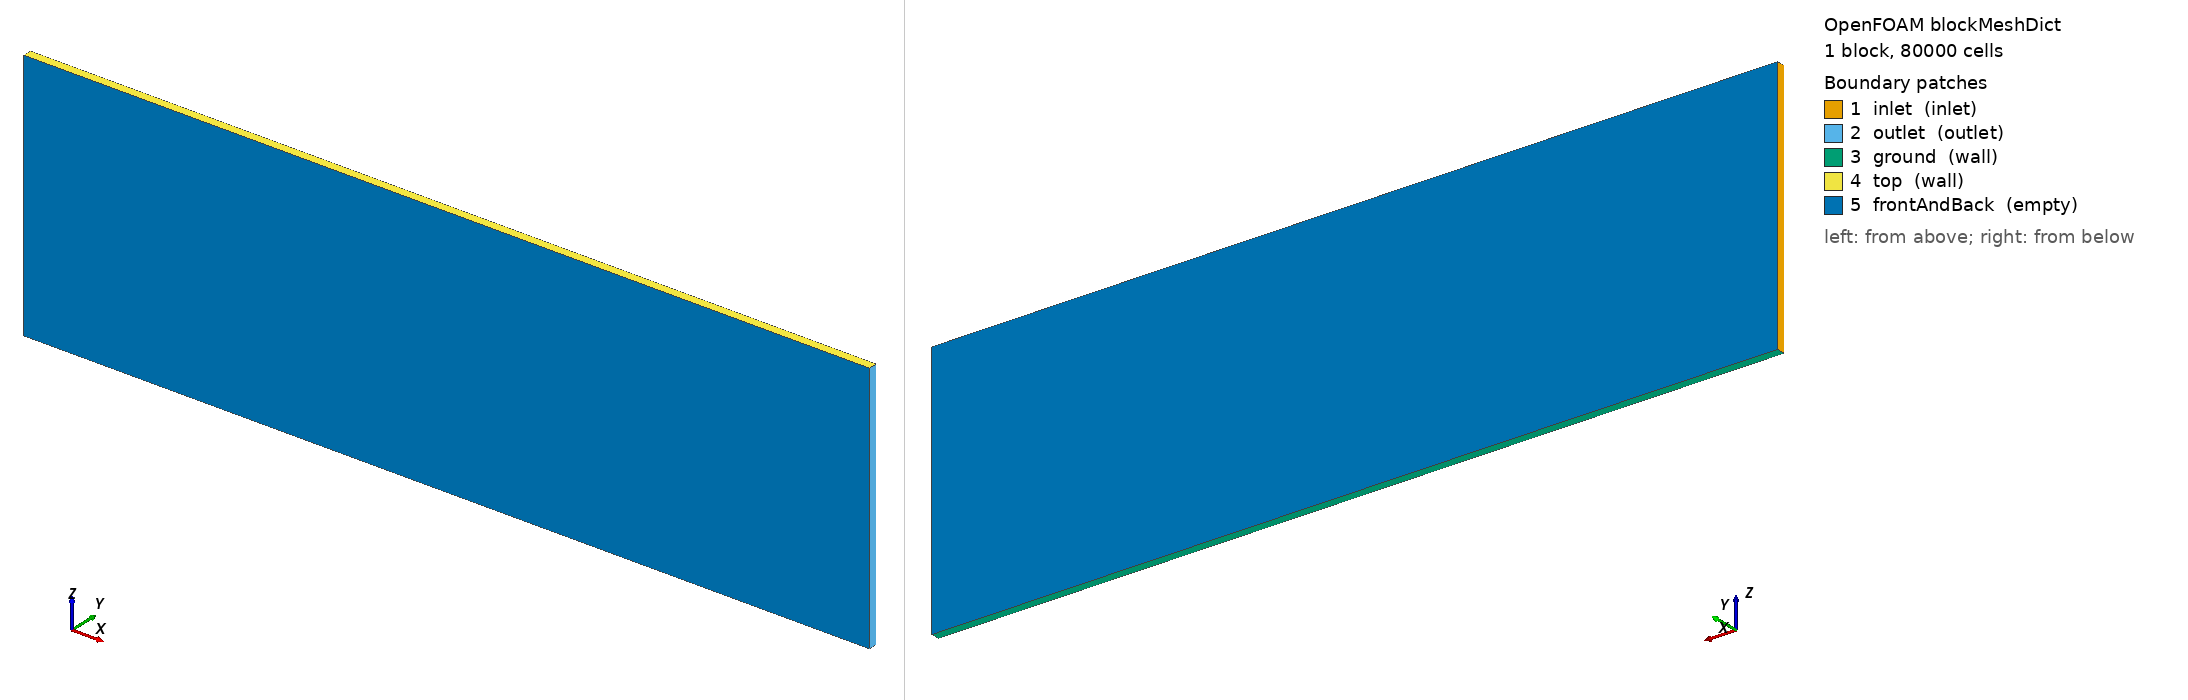

OpenFOAM case: the mesh blockMesh builds from blockMeshDict, 1 block(s), 80000 cells. Boundary patches (legend numbers): 1 inlet (inlet), 2 outlet (outlet), 3 ground (wall), 4 top (wall), 5 frontAndBack (empty). Left view from above one corner, right view from below the opposite corner. Boundary conditions: 0 field file(s) under 0/; 0 of 5 drawn patches have an entry in a shipped field file.

=== system/blockMeshDict ===
/*---------------------------------------------------------------------------*\
| =========                 |                                                 |
| \\      /  F ield         | OpenFOAM: The Open Source CFD Toolbox           |
|  \\    /   O peration     | Version:  1.4                                   |
|   \\  /    A nd           | Web:      http://www.openfoam.org               |
|    \\/     M anipulation  |                                                 |
\*---------------------------------------------------------------------------*/

FoamFile
{
    version         2.2;
    format          ascii;

    root            "";
    case            "";
    instance        "";
    local           "";

    class           dictionary;
    object          blockMeshDict;
}

// * * * * * * * * * * * * * * * * * * * * * * * * * * * * * * * * * * * * * //

convertToMeters 1000;

vertices (
    (-50 0 0)  // 0
    ( 50 0 0)  // 1
    ( 50 1 0)  // 2
    (-50 1 0)  // 3
    (-50 0 30) // 4
    ( 50 0 30) // 5
    ( 50 1 30) // 6
    (-50 1 30) // 7
);

blocks
(
    hex (0 1 2 3 4 5 6 7) (400 1 200) simpleGrading (1 1 1)
);

boundary (
    inlet {
        type inlet;
        faces (
            (0 3 7 4)
        );
    }

    outlet {
        type outlet;
        faces (
            (1 2 6 5)
        );
    }

    ground
    {
        type wall;
        faces (
            (0 1 2 3)
        );    
    }

    top {
        type wall;
        faces (
            (4 5 6 7)
        );
    }

    frontAndBack {
        type empty;
        faces (
            (0 1 5 4)
            (3 2 6 7)
        );
    }
);


=== system/controlDict ===
/*---------------------------------------------------------------------------*\
| =========                 |                                                 |
| \\      /  F ield         | OpenFOAM: The Open Source CFD Toolbox           |
|  \\    /   O peration     | Version:  1.4                                   |
|   \\  /    A nd           | Web:      http://www.openfoam.org               |
|    \\/     M anipulation  |                                                 |
\*---------------------------------------------------------------------------*/

FoamFile
{
    version         2.0;
    format          ascii;

    root            "";
    case            "";
    instance        "";
    local           "";

    class           dictionary;
    object          controlDict;
}

// * * * * * * * * * * * * * * * * * * * * * * * * * * * * * * * * * * * * * //

application buoyantFoam;

startFrom       startTime;
//startFrom       latestTime;

startTime       0;

stopAt          endTime;

endTime         18000;

deltaT          4;

writeControl    runTime;

writeInterval   120; //3600;

purgeWrite      0;

writeFormat     binary;

writePrecision  6;

writeCompression uncompressed;

timeFormat      general;

timePrecision   6;

runTimeModifiable no;

adjustTimeStep no;
maxCo          1;

libs            ("libExnerTheta.so");

// ************************************************************************* //
